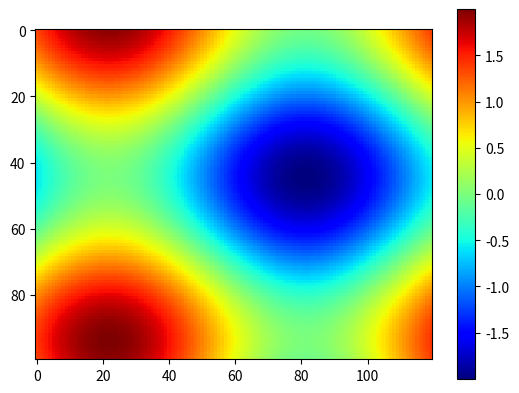

Recreate this plot in Python.
#!/usr/bin/env python
"""
An animated image
"""
import numpy as np
import matplotlib.pyplot as plt
import matplotlib.animation as animation

fig = plt.figure()

def f(x, y):
    return np.sin(x) + np.cos(y)

x = np.linspace(0, 2 * np.pi, 120)
y = np.linspace(0, 2 * np.pi, 100).reshape(-1, 1)

im = plt.imshow(f(x, y), cmap=plt.get_cmap('jet'))
plt.colorbar()


def updatefig(*args):
    global x,y
    x += np.pi / 15.
    y += np.pi / 20.
    im.set_array(f(x,y))
    return im,

ani = animation.FuncAnimation(fig, updatefig, interval=5, blit=True)
plt.show()